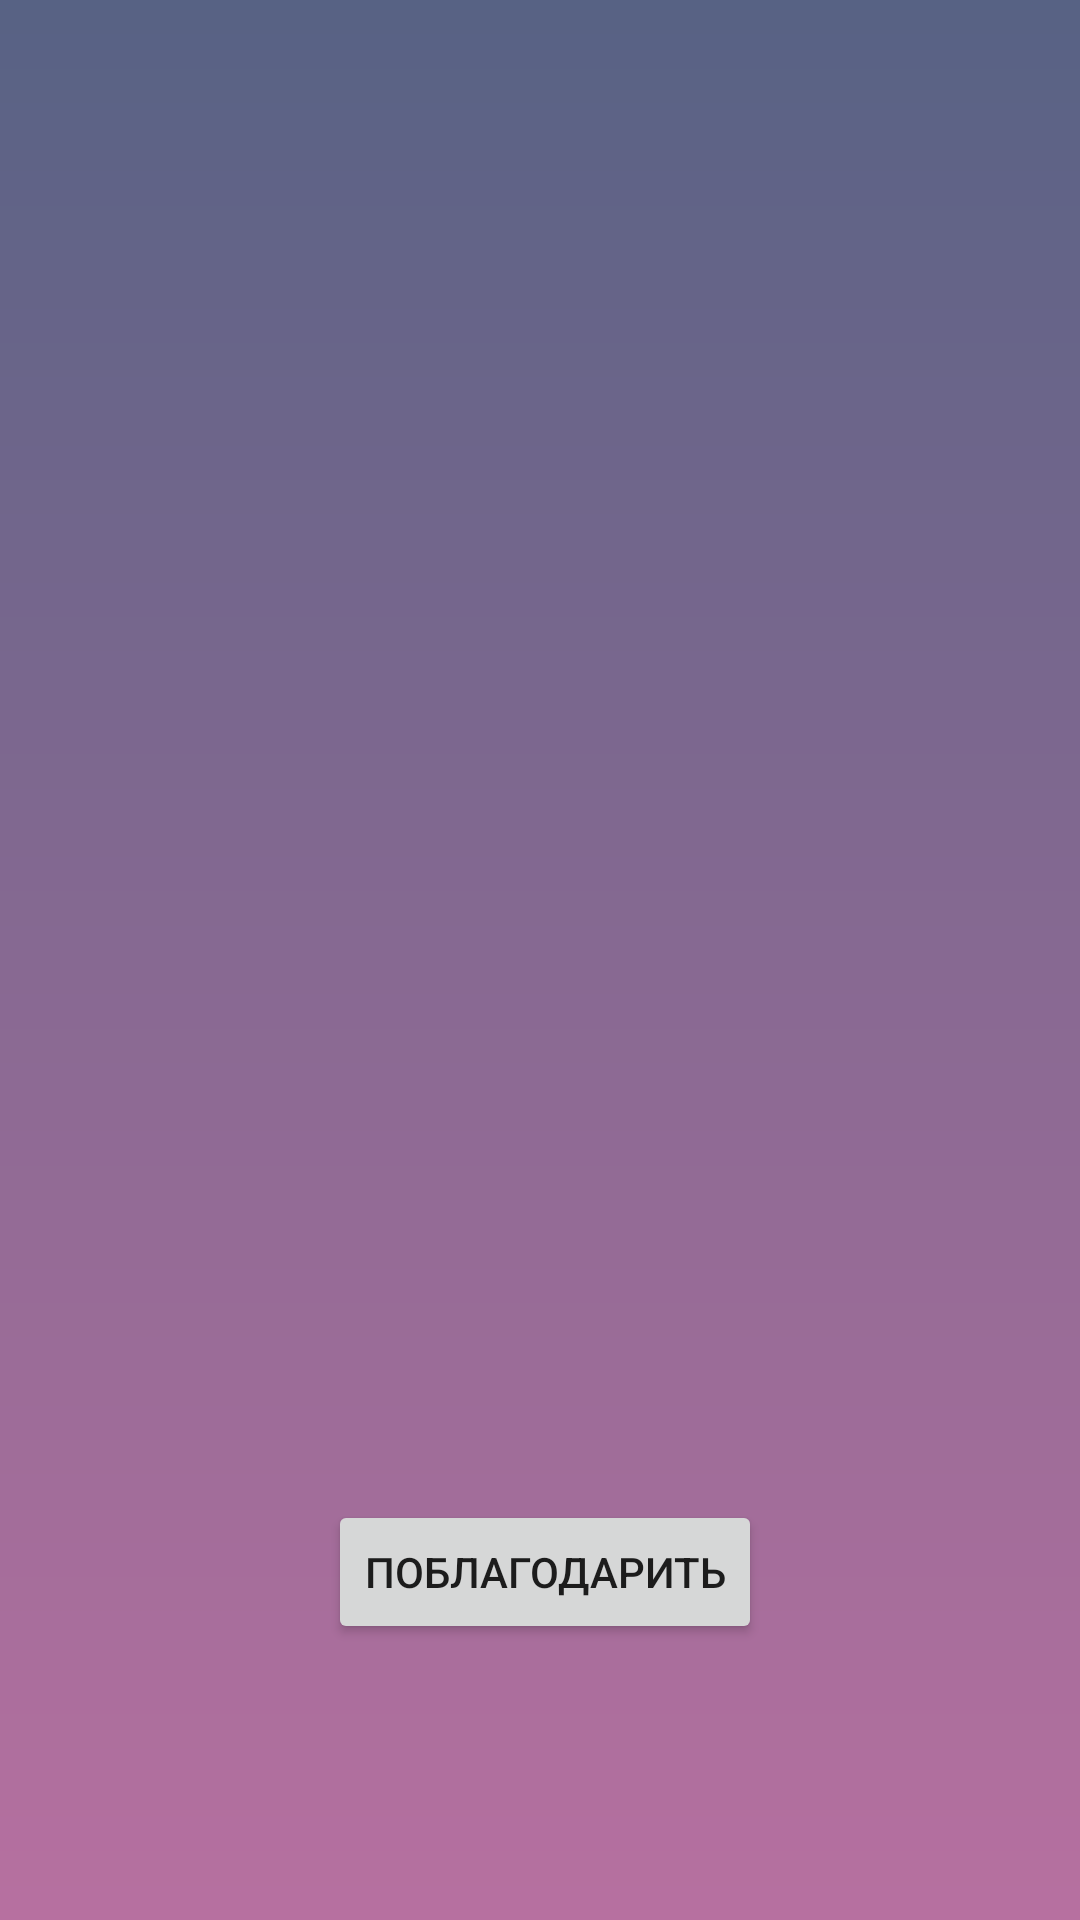

Android layout source for this screen:
<!-- AndroidManifest.xml: application theme Theme.MaterialComponents.Light.NoActionBar -->
<!-- res/layout/activity_third.xml -->
<?xml version="1.0" encoding="utf-8"?>
<androidx.constraintlayout.widget.ConstraintLayout xmlns:android="http://schemas.android.com/apk/res/android"
                                                   xmlns:app="http://schemas.android.com/apk/res-auto" xmlns:tools="http://schemas.android.com/tools" android:layout_width="match_parent"
                                                   android:background="@drawable/back3"
                                                   android:layout_height="match_parent">

    <TextView
            android:text="Итог"
            android:layout_width="wrap_content"
            android:layout_height="wrap_content" android:id="@+id/textView6"
            android:textSize="36sp"
            app:layout_constraintBottom_toBottomOf="parent"
            app:layout_constraintEnd_toEndOf="parent" app:layout_constraintStart_toStartOf="parent"
            android:layout_marginBottom="664dp" app:layout_constraintTop_toTopOf="parent"
            android:layout_marginTop="18dp" android:textColor="#FFFFFF"/>
    <TextView
            android:layout_width="364dp"
            android:layout_height="453dp" android:id="@+id/grab"
            android:layout_marginEnd="12dp" android:layout_marginRight="12dp"
            app:layout_constraintEnd_toEndOf="parent" app:layout_constraintStart_toStartOf="parent"
            android:layout_marginLeft="12dp" android:layout_marginStart="12dp"
            app:layout_constraintHorizontal_bias="1.0" android:textSize="24sp" android:layout_marginTop="11dp"
            app:layout_constraintTop_toBottomOf="@+id/textView6" android:textColor="#FFFFFF"/>
    <Button
            android:text="Поблагодарить"
            android:layout_width="wrap_content"
            android:layout_height="wrap_content" android:id="@+id/cong"
            app:layout_constraintBottom_toBottomOf="parent"
            android:layout_marginBottom="92dp" app:layout_constraintStart_toStartOf="parent"
            android:layout_marginLeft="159dp" android:layout_marginStart="159dp" android:layout_marginEnd="164dp"
            android:layout_marginRight="164dp" app:layout_constraintEnd_toEndOf="parent"
            app:layout_constraintHorizontal_bias="0.462"/>
</androidx.constraintlayout.widget.ConstraintLayout>
<!-- resources referenced by this layout -->
<resources>
  <!-- drawable back3 (drawable) -->
  <?xml version="1.0" encoding="utf-8"?>
  <shape xmlns:android="http://schemas.android.com/apk/res/android"
         android:shape="rectangle" >
  
      <gradient
              android:angle="90"
              android:endColor="#576284"
              android:startColor="#b770a0" />
  
  </shape>
</resources>
